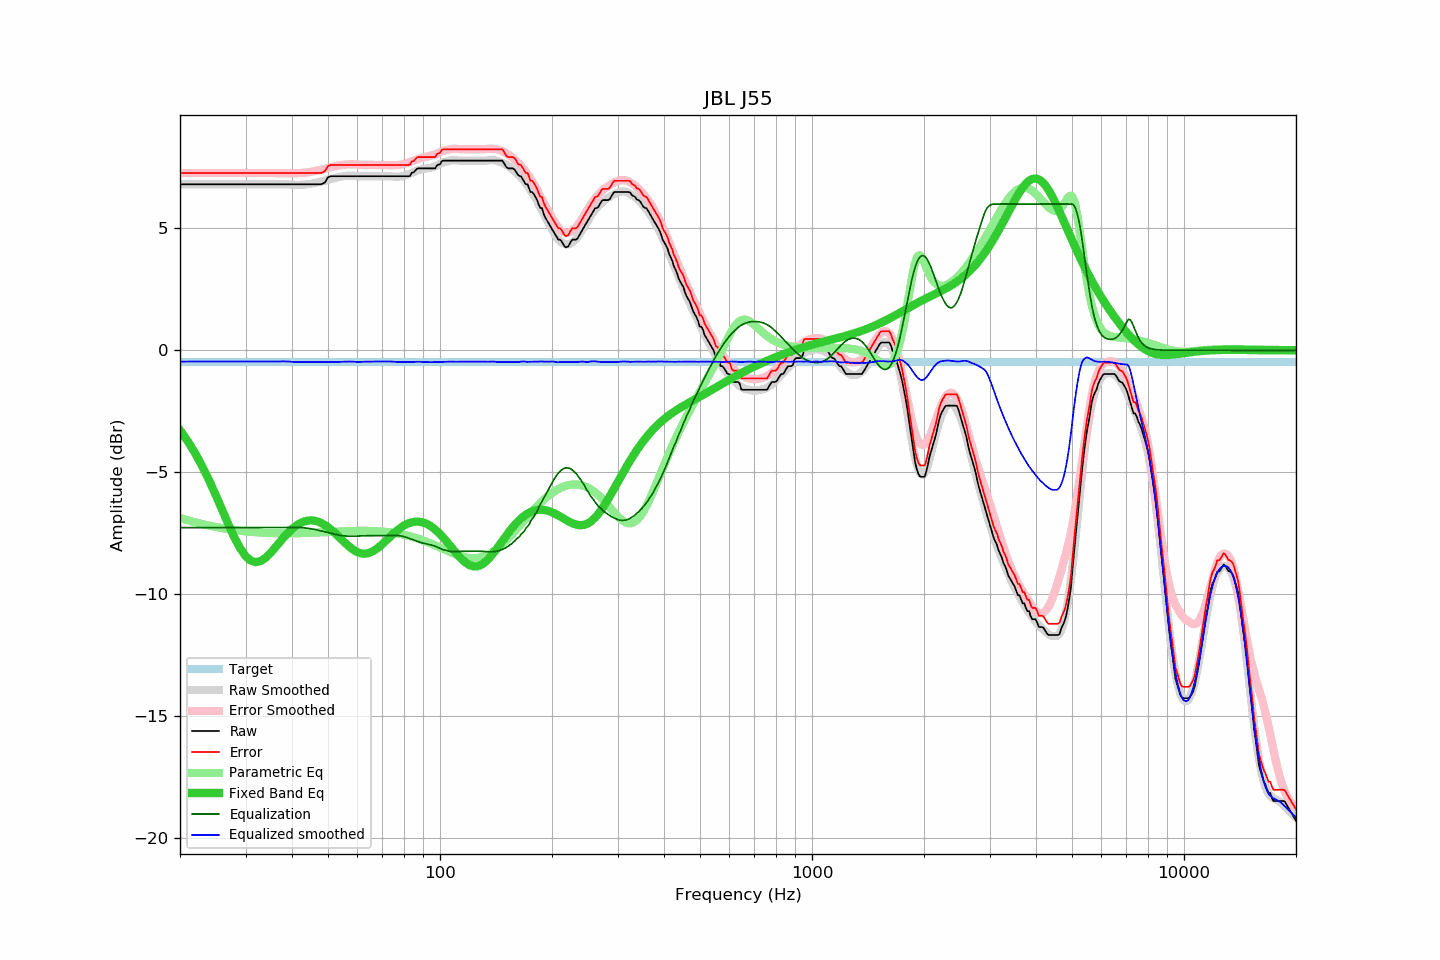

The table this chart was drawn from, first rows:
frequency, raw, error, smoothed, error_smoothed, equalization, parametric_eq, equalized_raw, equalized_smoothed, target
20, 6.81, 7.27, 6.81, 7.27, -7.27, -3.27, -0.46, -0.46, -0.46
21, 6.81, 7.27, 6.81, 7.27, -7.27, -3.74, -0.46, -0.46, -0.46
22, 6.81, 7.27, 6.81, 7.27, -7.27, -4.24, -0.46, -0.46, -0.46
23, 6.81, 7.27, 6.81, 7.27, -7.27, -4.79, -0.46, -0.46, -0.46
24, 6.81, 7.27, 6.81, 7.27, -7.27, -5.37, -0.46, -0.46, -0.46
25, 6.81, 7.27, 6.81, 7.27, -7.27, -5.97, -0.46, -0.46, -0.46
26, 6.81, 7.27, 6.81, 7.27, -7.27, -6.57, -0.46, -0.46, -0.46
27, 6.81, 7.27, 6.81, 7.27, -7.27, -7.15, -0.46, -0.46, -0.46
28, 6.81, 7.27, 6.81, 7.27, -7.27, -7.67, -0.46, -0.46, -0.46
29, 6.81, 7.27, 6.81, 7.27, -7.27, -8.11, -0.46, -0.46, -0.46
30, 6.81, 7.27, 6.81, 7.27, -7.27, -8.44, -0.46, -0.46, -0.46
31, 6.81, 7.27, 6.81, 7.27, -7.27, -8.63, -0.46, -0.46, -0.46
32, 6.81, 7.27, 6.81, 7.27, -7.27, -8.69, -0.46, -0.46, -0.46
33, 6.81, 7.27, 6.81, 7.27, -7.27, -8.64, -0.46, -0.46, -0.46
34, 6.81, 7.27, 6.81, 7.27, -7.27, -8.51, -0.46, -0.46, -0.46
35, 6.81, 7.27, 6.81, 7.27, -7.27, -8.32, -0.46, -0.46, -0.46
36, 6.81, 7.27, 6.81, 7.27, -7.27, -8.11, -0.46, -0.46, -0.46
37, 6.81, 7.27, 6.81, 7.27, -7.27, -7.89, -0.46, -0.46, -0.46
38, 6.81, 7.27, 6.81, 7.27, -7.27, -7.68, -0.46, -0.46, -0.46
39, 6.81, 7.27, 6.81, 7.26, -7.26, -7.49, -0.45, -0.46, -0.46
40, 6.81, 7.27, 6.79, 7.26, -7.26, -7.33, -0.45, -0.47, -0.46
41, 6.81, 7.27, 6.78, 7.27, -7.27, -7.20, -0.46, -0.48, -0.46
42, 6.81, 7.27, 6.79, 7.27, -7.27, -7.10, -0.46, -0.49, -0.46
43, 6.81, 7.27, 6.80, 7.28, -7.28, -7.03, -0.47, -0.49, -0.46
44, 6.81, 7.27, 6.81, 7.30, -7.30, -6.99, -0.49, -0.49, -0.46
45, 6.81, 7.27, 6.83, 7.32, -7.32, -6.98, -0.51, -0.49, -0.46
46, 6.81, 7.27, 6.86, 7.35, -7.35, -6.99, -0.54, -0.49, -0.46
47, 6.81, 7.27, 6.89, 7.38, -7.38, -7.03, -0.57, -0.49, -0.46
48, 6.81, 7.27, 6.93, 7.41, -7.41, -7.09, -0.60, -0.49, -0.46
49, 6.88, 7.34, 6.96, 7.45, -7.45, -7.16, -0.57, -0.48, -0.46
50, 7.10, 7.56, 7.00, 7.48, -7.48, -7.26, -0.38, -0.48, -0.46
51, 7.14, 7.60, 7.03, 7.51, -7.51, -7.36, -0.37, -0.48, -0.46
52, 7.14, 7.60, 7.06, 7.54, -7.54, -7.48, -0.40, -0.48, -0.46
53, 7.14, 7.60, 7.09, 7.57, -7.57, -7.60, -0.43, -0.48, -0.46
54, 7.14, 7.60, 7.12, 7.59, -7.59, -7.72, -0.45, -0.47, -0.46
55, 7.14, 7.60, 7.14, 7.61, -7.61, -7.84, -0.47, -0.47, -0.46
56, 7.14, 7.60, 7.16, 7.62, -7.62, -7.95, -0.48, -0.46, -0.46
57, 7.14, 7.60, 7.16, 7.63, -7.63, -8.05, -0.49, -0.46, -0.46
58, 7.14, 7.60, 7.16, 7.63, -7.63, -8.14, -0.49, -0.46, -0.46
59, 7.14, 7.60, 7.16, 7.63, -7.63, -8.22, -0.49, -0.47, -0.46
60, 7.14, 7.60, 7.14, 7.62, -7.62, -8.28, -0.48, -0.48, -0.46
61, 7.14, 7.60, 7.14, 7.61, -7.61, -8.32, -0.47, -0.47, -0.46
62, 7.14, 7.60, 7.14, 7.61, -7.61, -8.34, -0.47, -0.47, -0.46
63, 7.14, 7.60, 7.14, 7.61, -7.61, -8.34, -0.47, -0.47, -0.46
64, 7.14, 7.60, 7.14, 7.60, -7.60, -8.32, -0.46, -0.46, -0.46
65, 7.14, 7.60, 7.14, 7.60, -7.60, -8.29, -0.46, -0.46, -0.46
66, 7.14, 7.60, 7.14, 7.60, -7.60, -8.24, -0.46, -0.46, -0.46
67, 7.14, 7.60, 7.14, 7.60, -7.60, -8.18, -0.46, -0.46, -0.46
68, 7.14, 7.60, 7.14, 7.60, -7.60, -8.11, -0.46, -0.46, -0.46
69, 7.14, 7.60, 7.14, 7.60, -7.60, -8.03, -0.46, -0.46, -0.46
70, 7.14, 7.60, 7.14, 7.60, -7.60, -7.95, -0.46, -0.46, -0.46
71, 7.14, 7.60, 7.14, 7.60, -7.60, -7.86, -0.46, -0.46, -0.46
72, 7.14, 7.60, 7.14, 7.60, -7.60, -7.77, -0.46, -0.46, -0.46
73, 7.14, 7.60, 7.14, 7.60, -7.60, -7.69, -0.46, -0.46, -0.46
74, 7.14, 7.60, 7.13, 7.60, -7.60, -7.60, -0.46, -0.46, -0.46
75, 7.14, 7.60, 7.13, 7.60, -7.60, -7.52, -0.46, -0.47, -0.46
76, 7.14, 7.60, 7.12, 7.60, -7.60, -7.44, -0.46, -0.47, -0.46
77, 7.14, 7.60, 7.12, 7.60, -7.60, -7.37, -0.46, -0.48, -0.46
78, 7.14, 7.60, 7.13, 7.61, -7.61, -7.30, -0.47, -0.48, -0.46
79, 7.14, 7.60, 7.14, 7.62, -7.62, -7.24, -0.48, -0.48, -0.46
... 553 more rows
